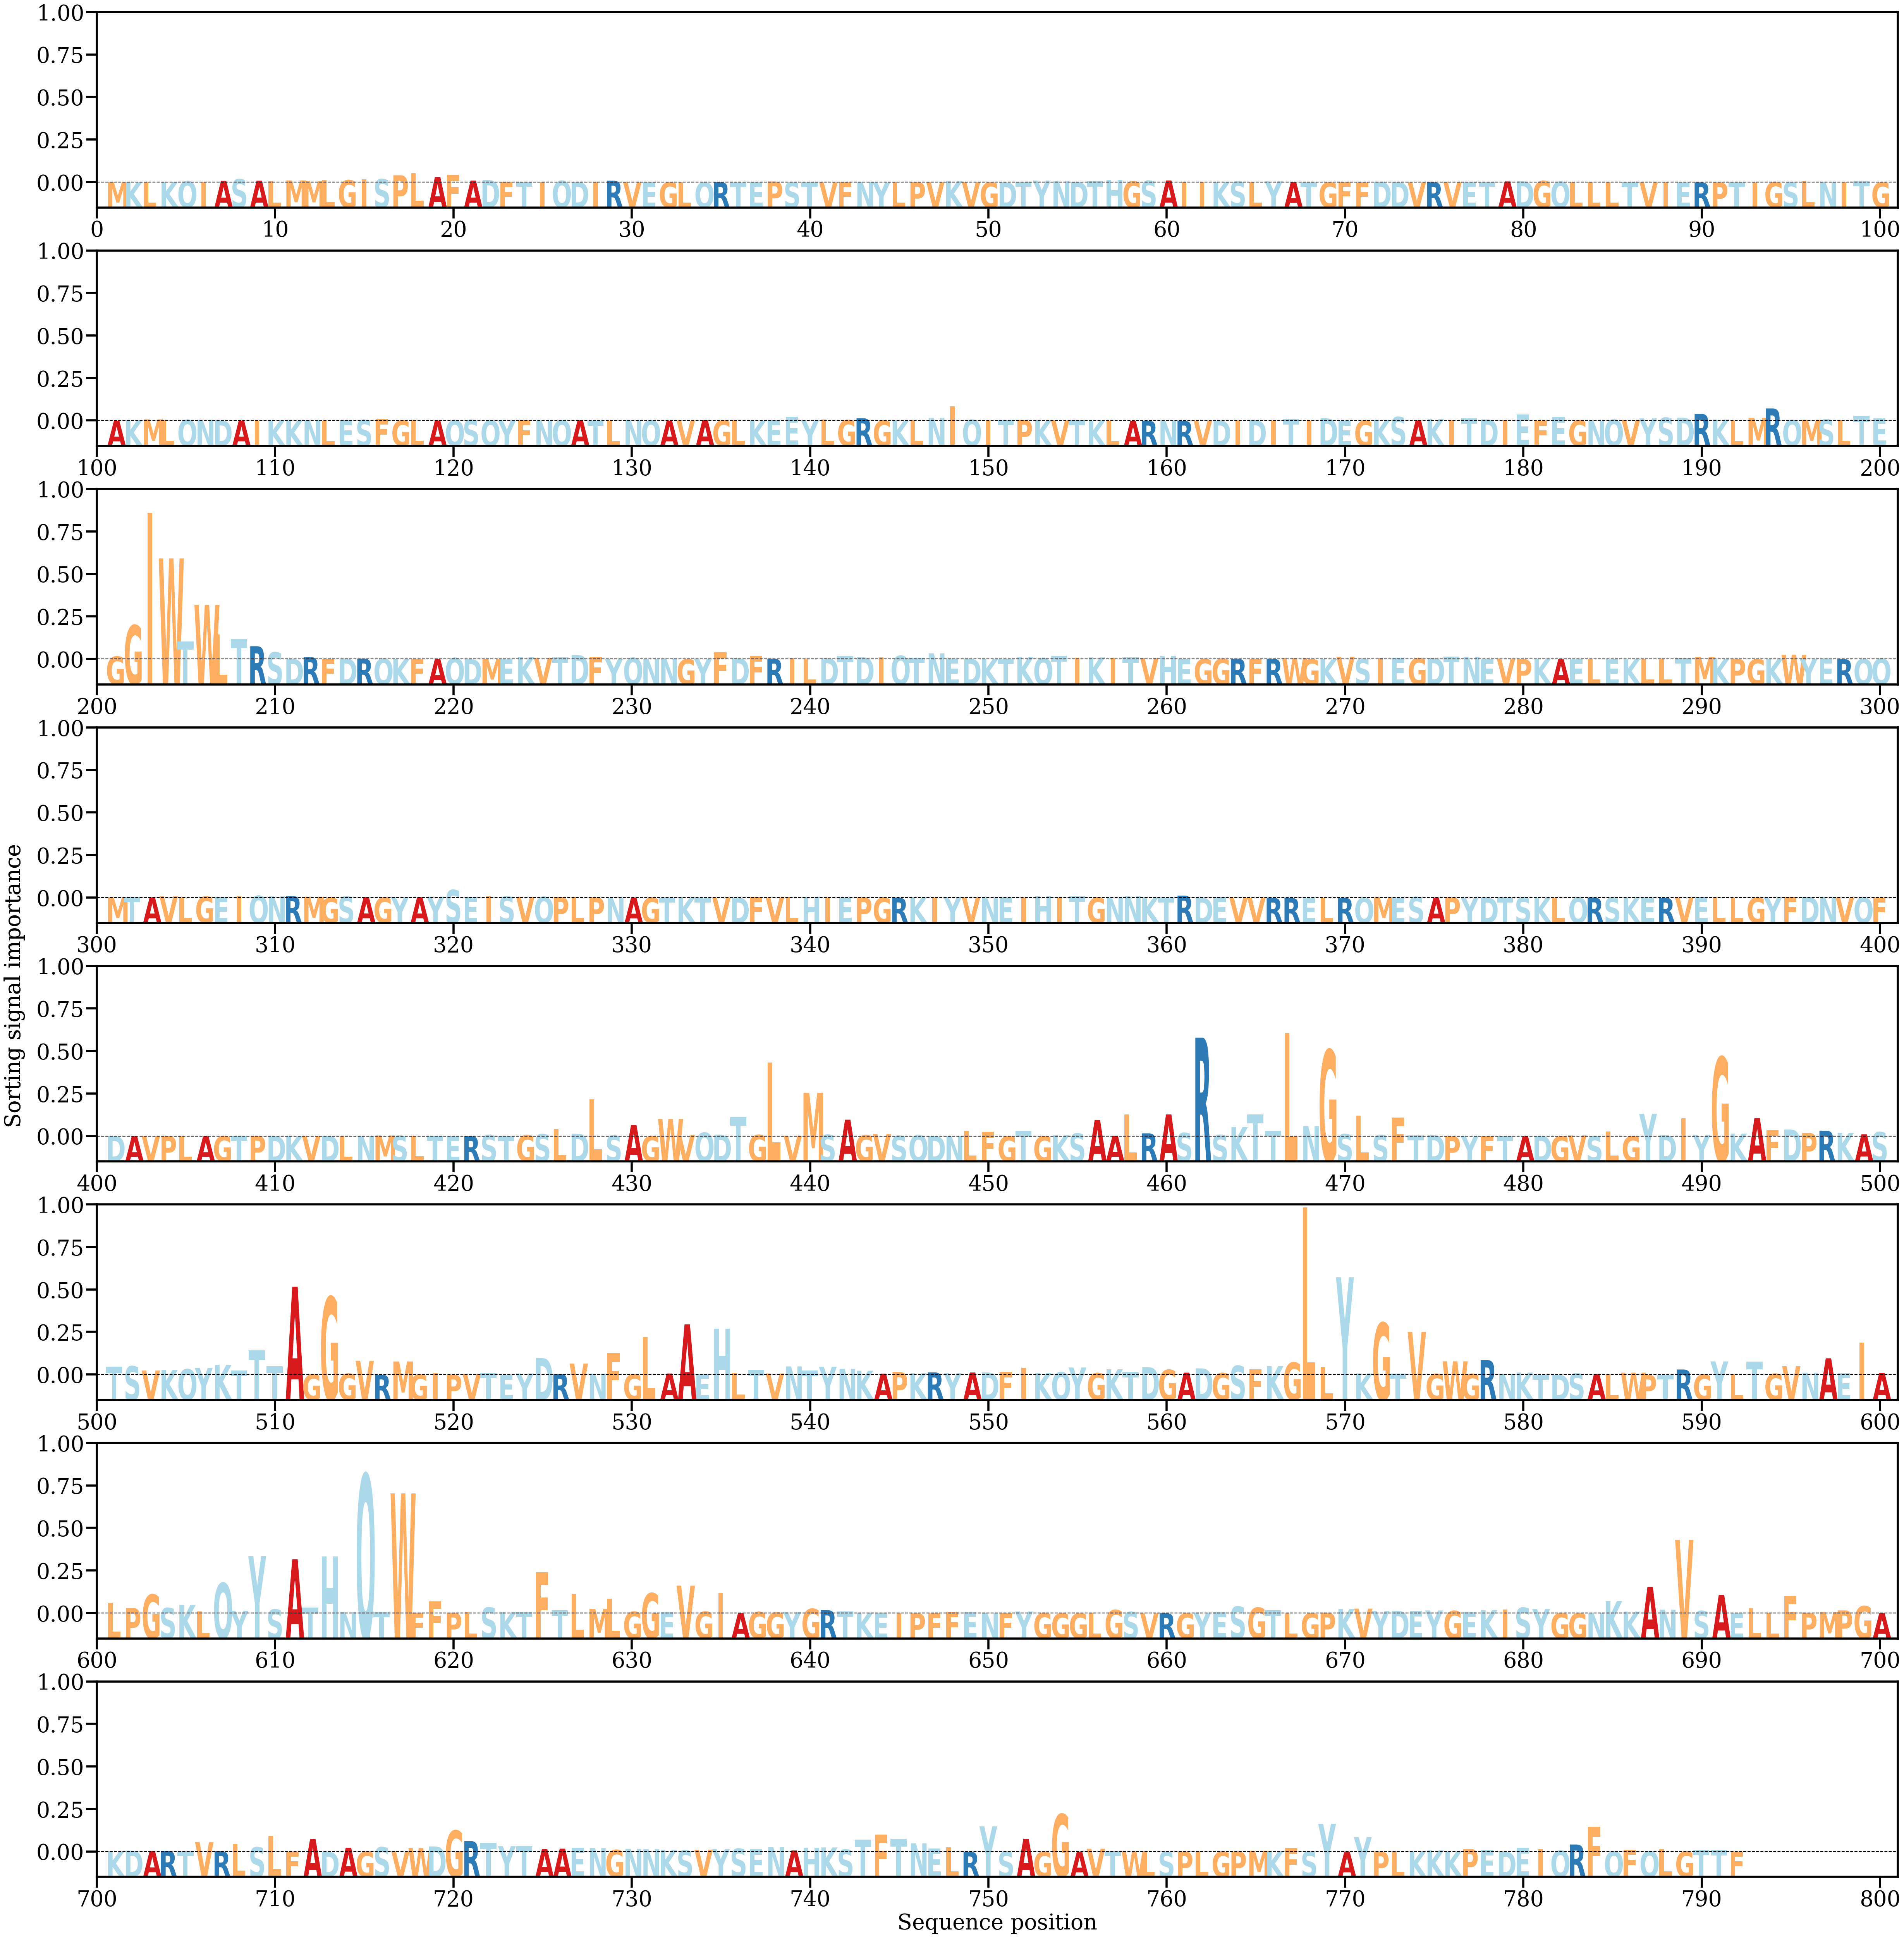

Data behind this chart, as committed beside it:
AA, Alpha
M, [7.293298e-05]
K, [6.858217e-05]
L, [9.544899e-05]
K, [0.00013176]
Q, [0.00029133]
I, [0.00015036]
A, [0.00036801]
S, [0.00075456]
A, [0.00039499]
L, [0.00021664]
M, [0.00044928]
M, [0.00033728]
L, [0.00052819]
G, [0.00054288]
I, [0.00073519]
S, [0.00076951]
P, [0.00166091]
L, [0.00216634]
A, [0.00125864]
F, [0.00184953]
A, [0.00041706]
D, [0.00056067]
F, [9.208041e-05]
T, [0.00019391]
I, [6.401716e-05]
Q, [0.00035841]
D, [0.00013012]
I, [0.00012215]
R, [0.00039194]
V, [3.702943e-05]
E, [0.00010987]
G, [3.5905283e-05]
L, [1.3408115e-05]
Q, [1.9611363e-05]
R, [6.0732098e-05]
T, [1.983032e-05]
E, [5.699637e-05]
P, [0.00022416]
S, [7.861781e-05]
T, [4.8191578e-05]
V, [1.3942379e-05]
F, [7.8508485e-05]
N, [0.00015444]
Y, [2.5722586e-05]
L, [3.8967362e-05]
P, [9.920318e-05]
V, [0.00015283]
K, [0.00028074]
V, [5.1332485e-05]
G, [2.1949265e-05]
D, [2.4342851e-05]
T, [0.00013306]
Y, [0.00041217]
N, [0.0003369]
D, [0.00011918]
T, [0.00022346]
H, [0.00064699]
G, [0.00025291]
S, [0.00039325]
A, [0.00044449]
... 732 more rows
